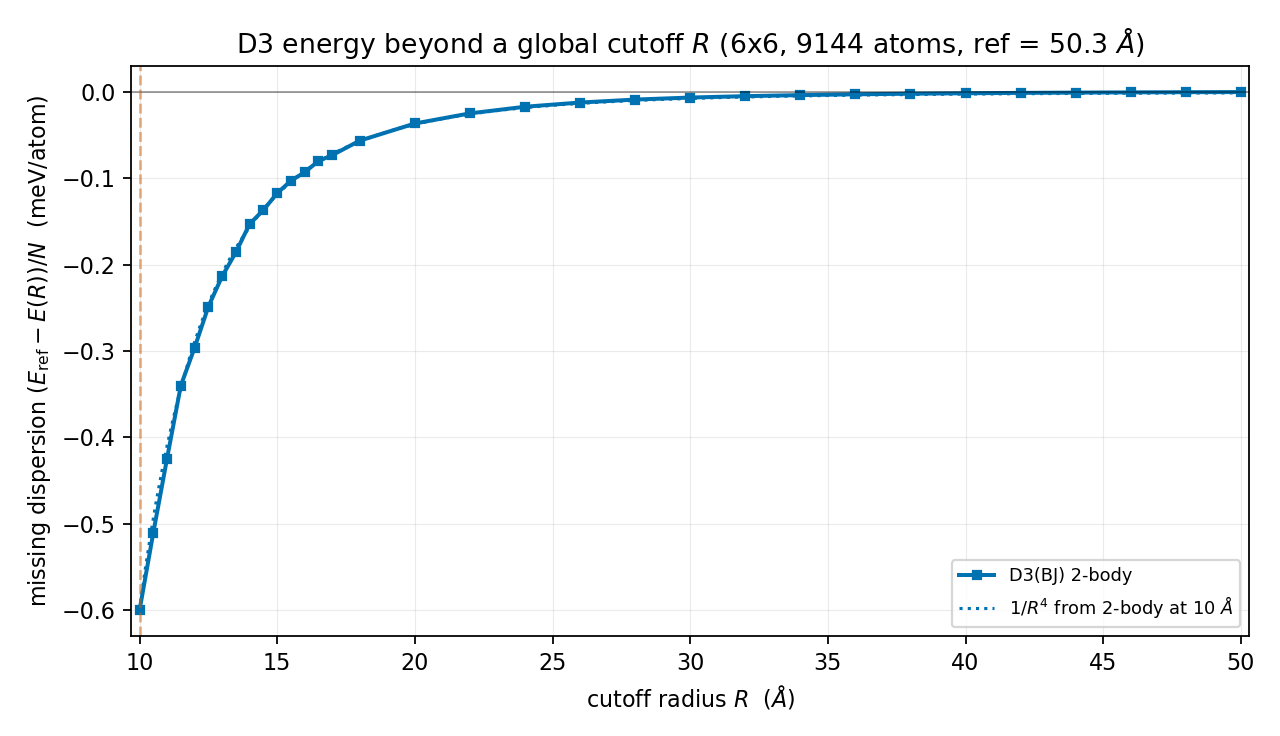

Source data for this figure (header and first rows):
R_A, E_2body_eV, missing_2body_meV_per_atom
10, -729.5, -0.6005
10.5, -730.3, -0.5107
11, -731.1, -0.4245
11.5, -731.9, -0.3401
12, -732.3, -0.2963
12.5, -732.7, -0.2487
13, -733.1, -0.2135
13.5, -733.3, -0.1856
14, -733.6, -0.1528
14.5, -733.8, -0.1367
15, -733.9, -0.1172
15.5, -734.1, -0.1027
16, -734.2, -0.09288
16.5, -734.3, -0.07991
17, -734.3, -0.07307
18, -734.5, -0.0563
20, -734.7, -0.03644
22, -734.8, -0.02472
24, -734.9, -0.01704
26, -734.9, -0.01214
28, -734.9, -0.008736
30, -735, -0.006389
32, -735, -0.004773
34, -735, -0.003549
36, -735, -0.002624
38, -735, -0.001937
40, -735, -0.001391
42, -735, -0.00098
44, -735, -0.000663
46, -735, -0.0003964
48, -735, -0.000189
50, -735, -0.00001859
